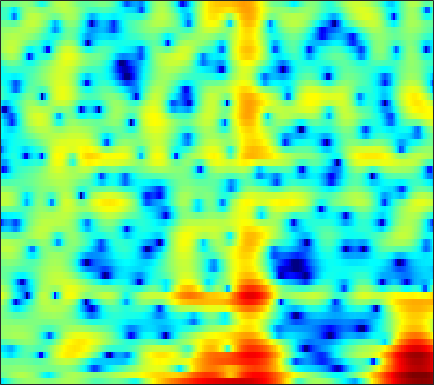

Data behind this chart, as committed beside it:
-7.9103, -6.8233, -5.4003, -4.0858, -3.1959, -2.1621, -1.2956, -0.74102, -0.11756, 0.37813, 0.7442, 0.93113, 1.0845, 1.1394, 1.1222, 1.0184, 0.83827, 0.67276, 0.4306, 0.20208, 0.037562, -0.026918, -0.01833, 0.109
-1.166, -0.8112, -0.268, 0.2975, 0.7072, 1.212, 1.65, 1.92, 2.19, 2.342, 2.373, 2.308, 2.095, 1.724, 1.33, 0.6338, -0.2752, -1.118, -2.474, -4.076, -5.757, -6.767, -7.106, -6.094
-0.1168, -0.04806, 0.05766, 0.1666, 0.2451, 0.3401, 0.4212, 0.4671, 0.5046, 0.5055, 0.4682, 0.4158, 0.3172, 0.1822, 0.06235, -0.1152, -0.3005, -0.4343, -0.5912, -0.7088, -0.767, -0.7644, -0.6968, -0.5613
-0.8333, -0.9125, -0.996, -1.047, -1.064, -1.052, -1.011, -0.9699, -0.919, -0.8993, -0.9286, -0.9882, -1.13, -1.335, -1.52, -1.771, -1.973, -2.05, -1.996, -1.735, -1.277, -0.8296, -0.1566, 0.5456
-4.605, -5.228, -6.249, -7.304, -7.862, -7.814, -6.81, -5.755, -4.382, -3.289, -2.561, -2.264, -2.231, -2.651, -3.313, -4.78, -7.252, -10.3, -19.12, -19.19, -9.297, -5.585, -2.221, 0.1996
-7.633, -7.73, -8.368, -9.4, -10.09, -10.08, -8.722, -7.261, -5.372, -3.864, -2.785, -2.231, -1.801, -1.679, -1.752, -2.002, -2.346, -2.584, -2.731, -2.565, -2.049, -1.454, -0.4727, 0.6168
-2.604, -2.229, -1.827, -1.503, -1.28, -0.9665, -0.6247, -0.3458, 0.02016, 0.3339, 0.5536, 0.6417, 0.6364, 0.4774, 0.2634, -0.1412, -0.6893, -1.179, -1.909, -2.672, -3.365, -3.714, -3.742, -3.125
0.7334, 0.9339, 1.178, 1.39, 1.53, 1.69, 1.817, 1.89, 1.94, 1.926, 1.84, 1.719, 1.464, 1.084, 0.6997, 0.03053, -0.8549, -1.697, -3.131, -5.069, -7.796, -10.64, -15.13, -13.34
0.8055, 0.8989, 1.005, 1.088, 1.137, 1.181, 1.204, 1.202, 1.169, 1.109, 1.013, 0.9083, 0.7216, 0.4754, 0.2431, -0.1308, -0.5729, -0.9486, -1.496, -2.053, -2.551, -2.827, -2.978, -2.829
0.2768, 0.2683, 0.2283, 0.1638, 0.1075, 0.0302, -0.0409, -0.08071, -0.1144, -0.1191, -0.1095, -0.09884, -0.08141, -0.06477, -0.06229, -0.07339, -0.09928, -0.1303, -0.1825, -0.2285, -0.2599, -0.266, -0.2364, -0.1695
-0.07247, -0.2692, -0.6058, -1.003, -1.314, -1.699, -1.998, -2.14, -2.188, -2.082, -1.851, -1.615, -1.248, -0.8545, -0.5587, -0.1815, 0.161, 0.3883, 0.6554, 0.8778, 1.056, 1.161, 1.271, 1.341
0.2378, -0.3119, -1.317, -2.628, -3.78, -5.405, -6.817, -7.404, -7.306, -6.504, -5.41, -4.539, -3.416, -2.369, -1.628, -0.7093, 0.1011, 0.6351, 1.238, 1.699, 2.023, 2.183, 2.305, 2.36
2.275, 1.451, -0.1359, -2.379, -4.664, -8.918, -15.71, -20.9, -15.33, -11.49, -9.38, -8.27, -6.862, -5.246, -3.879, -2.043, -0.3871, 0.6602, 1.732, 2.402, 2.7, 2.695, 2.402, 1.914
4.644, 3.961, 2.716, 1.113, -0.2804, -2.274, -4.251, -5.62, -7.297, -9.056, -11.39, -14.73, -29.83, -16.02, -9.645, -4.664, -1.413, 0.3478, 1.954, 2.853, 3.057, 2.723, 1.476, -1.125
2.385, 1.882, 0.9204, -0.3489, -1.5, -3.28, -5.304, -6.911, -9.043, -10.78, -11.76, -11.77, -10.7, -8.825, -7.134, -4.771, -2.591, -1.193, 0.2534, 1.273, 1.852, 2.004, 1.909, 1.545
0.03066, -0.2923, -1.002, -2.056, -3.095, -4.883, -7.242, -9.57, -13.95, -21.39, -21.79, -16.09, -11.31, -8.181, -6.307, -4.23, -2.494, -1.396, -0.1605, 0.8354, 1.595, 2.028, 2.449, 2.755
-1.137, -1.183, -1.451, -1.954, -2.475, -3.335, -4.339, -5.124, -6.061, -6.688, -6.787, -6.44, -5.568, -4.509, -3.664, -2.554, -1.506, -0.7805, 0.108, 0.879, 1.518, 1.928, 2.36, 2.69
-1.387, -1.153, -1.018, -1.06, -1.183, -1.455, -1.804, -2.081, -2.419, -2.673, -2.806, -2.779, -2.642, -2.35, -2.049, -1.556, -0.9967, -0.5534, 0.04711, 0.6102, 1.122, 1.462, 1.841, 2.119
-0.5773, -0.1869, 0.1498, 0.297, 0.2945, 0.1705, -0.07449, -0.3237, -0.7272, -1.171, -1.615, -1.947, -2.322, -2.519, -2.526, -2.321, -1.882, -1.439, -0.7852, -0.1282, 0.4859, 0.8723, 1.294, 1.587
1.218, 1.567, 1.867, 1.984, 1.955, 1.767, 1.407, 1.016, 0.3159, -0.6075, -1.798, -2.89, -4.531, -6.236, -7.13, -7.021, -5.585, -4.23, -2.572, -1.225, -0.2159, 0.3354, 0.8372, 1.129
2.711, 2.897, 3.033, 3.042, 2.965, 2.734, 2.341, 1.926, 1.178, 0.1411, -1.292, -2.693, -5.313, -9.24, -12.93, -12.55, -7.779, -5.135, -2.723, -1.159, -0.2659, 0.09005, 0.1921, -0.02321
2.227, 2.252, 2.238, 2.169, 2.083, 1.931, 1.727, 1.545, 1.252, 0.8718, 0.4219, 0.008153, -0.5617, -0.9857, -1.149, -1.014, -0.5256, -0.05084, 0.5448, 0.9032, 0.8682, 0.5485, -0.368, -2.002
-1.442, -1.531, -1.633, -1.755, -1.869, -2.022, -2.056, -1.961, -1.625, -1.088, -0.4737, -0.02673, 0.5839, 1.126, 1.499, 1.954, 2.348, 2.577, 2.76, 2.72, 2.448, 2.011, 1.11, -0.2251
-9.578, -9.098, -8.562, -8.549, -9.002, -10.25, -11.84, -12.21, -10.34, -7.378, -4.78, -3.145, -1.393, -0.07233, 0.743, 1.608, 2.259, 2.622, 2.933, 3.079, 3.055, 2.933, 2.636, 2.244
-17.45, -14.24, -11.94, -11.2, -11.46, -12.76, -14.91, -15.66, -13.19, -9.479, -6.448, -4.644, -2.729, -1.258, -0.3401, 0.6372, 1.392, 1.835, 2.275, 2.586, 2.739, 2.808, 2.827, 2.796
-7.704, -7.375, -6.91, -6.599, -6.484, -6.467, -6.395, -6.213, -5.728, -4.958, -4.006, -3.235, -2.315, -1.35, -0.6987, 0.08295, 0.7371, 1.136, 1.544, 1.805, 1.944, 2.003, 2.063, 2.145
-1.193, -1.098, -1.048, -1.065, -1.141, -1.329, -1.609, -1.867, -2.22, -2.592, -2.872, -2.943, -2.714, -2.107, -1.511, -0.6346, 0.1332, 0.5577, 0.8677, 0.8491, 0.6079, 0.2735, -0.1621, -0.3312
2.991, 3.034, 2.977, 2.764, 2.49, 1.962, 1.178, 0.384, -1.041, -3.05, -5.911, -8.642, -10.53, -7.693, -5.018, -2.39, -0.7025, 0.0417, 0.4031, 0.06049, -1.149, -2.768, -6.501, -12.81
2.887, 2.91, 2.84, 2.608, 2.327, 1.775, 1.004, 0.2339, -1.11, -2.866, -5.043, -6.691, -7.724, -6.315, -4.661, -2.65, -1.228, -0.5508, -0.1203, -0.1936, -0.8515, -1.586, -2.761, -3.527
0.3931, 0.4123, 0.37, 0.2615, 0.1298, -0.1212, -0.4646, -0.7776, -1.26, -1.756, -2.196, -2.457, -2.466, -2.25, -1.897, -1.337, -0.7837, -0.4269, -0.06889, 0.1331, 0.2196, 0.232, 0.2558, 0.3731
-2.558, -2.605, -2.621, -2.551, -2.463, -2.318, -2.189, -2.101, -2.005, -1.93, -1.835, -1.726, -1.552, -1.3, -1.065, -0.7352, -0.3756, -0.09758, 0.2526, 0.5653, 0.8891, 1.09, 1.35, 1.607
-6.634, -6.977, -6.902, -6.353, -5.761, -4.928, -4.158, -3.67, -3.131, -2.704, -2.344, -2.071, -1.792, -1.452, -1.217, -0.8619, -0.4825, -0.1863, 0.2359, 0.6946, 1.141, 1.496, 1.948, 2.343
-14.87, -18.99, -16.83, -11.92, -9.409, -7.119, -5.585, -4.79, -4.073, -3.589, -3.284, -3.094, -2.824, -2.487, -2.255, -1.874, -1.488, -1.193, -0.7037, -0.05007, 0.6729, 1.319, 2.171, 2.939
-10.25, -11.24, -10.79, -8.983, -7.547, -6.022, -5.069, -4.712, -4.693, -5.11, -5.675, -6.086, -5.937, -5.416, -4.838, -4.324, -4.206, -4.339, -4.514, -3.966, -2.226, -0.5689, 1.536, 3.276
-8.675, -8.188, -7.135, -6.125, -5.487, -4.864, -4.699, -4.989, -6.04, -8.301, -12.59, -19.11, -20.38, -11.9, -8.876, -7.123, -7.082, -8.243, -12.66, -18.35, -8.257, -3.649, 0.3065, 2.913
-14.83, -11.51, -8.858, -7.202, -6.371, -5.695, -5.441, -5.531, -6.008, -6.845, -7.91, -8.515, -8.361, -7.44, -6.518, -5.483, -4.778, -4.456, -4.008, -3.229, -1.825, -0.581, 1.112, 2.623
-9.239, -8.664, -7.846, -7.082, -6.563, -6.029, -5.642, -5.418, -5.212, -5.029, -4.84, -4.611, -4.25, -3.696, -3.275, -2.641, -2.012, -1.552, -0.9065, -0.2353, 0.5007, 1.06, 1.816, 2.51
-6.325, -6.543, -6.684, -6.648, -6.538, -6.252, -5.829, -5.439, -4.834, -4.187, -3.473, -2.938, -2.264, -1.579, -1.096, -0.4779, 0.07402, 0.4625, 0.9123, 1.315, 1.643, 1.866, 2.111, 2.295
-5.488, -6.233, -7.105, -7.805, -8.138, -8.112, -7.48, -6.696, -5.389, -4.009, -2.696, -1.786, -0.6816, 0.2415, 0.8609, 1.528, 2.053, 2.349, 2.609, 2.718, 2.674, 2.544, 2.233, 1.826
-5.953, -7.342, -9.5, -12.18, -14.64, -17.17, -14.35, -10.92, -7.199, -4.288, -2.066, -0.6923, 0.829, 1.985, 2.703, 3.407, 3.891, 4.096, 4.188, 4.029, 3.622, 3.114, 2.128, 0.7407
-8.334, -10.08, -12.16, -13.76, -14.86, -15.29, -12.76, -9.997, -6.527, -3.691, -1.395, -0.02183, 1.508, 2.63, 3.277, 3.905, 4.277, 4.397, 4.373, 4.126, 3.632, 3.048, 1.929, 0.2466
-14.32, -22.09, -22.77, -15.36, -12.53, -9.895, -7.729, -6.164, -4.214, -2.42, -0.8593, 0.1527, 1.223, 2.041, 2.425, 2.754, 2.844, 2.816, 2.659, 2.481, 2.26, 2.1, 1.796, 1.348
-7.153, -8.51, -9.18, -8.576, -7.728, -6.463, -5.216, -4.273, -3.042, -1.856, -0.7863, -0.06739, 0.5942, 1.018, 1.096, 0.8476, 0.2311, -0.4311, -1.37, -1.901, -1.539, -0.782, 0.4077, 1.476
-2.925, -3.693, -4.508, -5.162, -5.476, -5.718, -5.641, -5.345, -4.519, -3.438, -2.276, -1.544, -0.7601, -0.4237, -0.4375, -1.04, -2.445, -4.324, -8.8, -23.82, -11.83, -5.94, -1.665, 0.9731
-3.207, -3.904, -5.059, -6.514, -7.919, -10.34, -13.18, -14.21, -11.98, -8.55, -5.881, -4.388, -2.89, -2.005, -1.671, -1.595, -1.95, -2.421, -3.096, -3.301, -2.527, -1.438, 0.2716, 1.844
-4.965, -5.355, -6.165, -7.414, -8.714, -11.03, -13.84, -14.92, -12.87, -9.684, -7.074, -5.542, -4.001, -2.853, -2.254, -1.646, -1.215, -0.9447, -0.5978, -0.1415, 0.4604, 0.9927, 1.778, 2.563
-6.235, -5.98, -5.88, -6.044, -6.295, -6.676, -6.932, -6.913, -6.577, -5.923, -5.099, -4.463, -3.681, -2.942, -2.424, -1.817, -1.239, -0.8235, -0.2587, 0.3104, 0.9036, 1.367, 1.973, 2.553
-6.153, -5.32, -4.539, -4.045, -3.831, -3.696, -3.655, -3.666, -3.705, -3.721, -3.715, -3.671, -3.539, -3.313, -3.022, -2.549, -1.986, -1.534, -0.8994, -0.2717, 0.3604, 0.8373, 1.468, 2.09
-4.068, -3.036, -2.017, -1.332, -1.026, -0.8685, -0.9779, -1.226, -1.771, -2.543, -3.506, -4.291, -5.17, -5.613, -5.45, -4.751, -3.823, -3.145, -2.36, -1.689, -1.071, -0.5799, 0.1546, 0.9898
-0.787, 0.1516, 1.089, 1.698, 1.931, 1.965, 1.64, 1.142, 0.1035, -1.507, -3.914, -6.47, -11.86, -18.81, -14.38, -8.995, -6.263, -5.116, -4.448, -4.376, -4.589, -4.574, -3.829, -2.29
1.205, 1.954, 2.726, 3.212, 3.397, 3.386, 3.075, 2.625, 1.701, 0.3695, -1.393, -2.975, -5.156, -6.574, -6.626, -5.825, -5.163, -5.102, -5.763, -7.655, -11.76, -18.85, -18.91, -8.94
1.308, 1.881, 2.483, 2.883, 3.06, 3.112, 2.973, 2.742, 2.264, 1.623, 0.8579, 0.2225, -0.5722, -1.244, -1.684, -2.176, -2.712, -3.244, -4.156, -5.357, -6.636, -7.284, -7.223, -6.149
0.9332, 1.345, 1.773, 2.093, 2.25, 2.374, 2.397, 2.357, 2.241, 2.052, 1.792, 1.567, 1.21, 0.8191, 0.5034, -0.009028, -0.6047, -1.113, -1.909, -2.78, -3.63, -4.272, -4.954, -5.389
0.4078, 0.662, 0.9095, 1.075, 1.158, 1.266, 1.397, 1.525, 1.741, 1.968, 2.168, 2.283, 2.339, 2.26, 2.122, 1.81, 1.335, 0.8754, 0.08961, -0.8943, -2.135, -3.277, -5.197, -7.691
-0.9746, -0.8012, -0.7799, -1.027, -1.299, -1.633, -1.617, -1.262, -0.4176, 0.6101, 1.577, 2.162, 2.756, 3.099, 3.187, 3.135, 2.867, 2.522, 1.895, 1.026, -0.1497, -1.253, -3.148, -5.703
-3.502, -3.121, -3.325, -4.446, -6.049, -9.628, -13.53, -11.06, -6.026, -2.596, -0.3295, 0.84, 1.921, 2.58, 2.841, 2.939, 2.823, 2.62, 2.238, 1.745, 1.181, 0.7138, 0.06084, -0.5284
-3.823, -3.303, -3.298, -4.013, -5.021, -6.715, -7.621, -6.838, -4.587, -2.385, -0.7127, 0.216, 1.008, 1.4, 1.491, 1.348, 1.026, 0.7396, 0.3696, 0.1482, 0.1366, 0.2426, 0.486, 0.8069
-1.18, -0.9058, -0.737, -0.7707, -0.8691, -0.9907, -0.9683, -0.8031, -0.4088, 0.05859, 0.4491, 0.6365, 0.6524, 0.3514, -0.1005, -0.9976, -2.259, -3.365, -4.725, -5.174, -4.297, -3.104, -1.443, -0.02204
